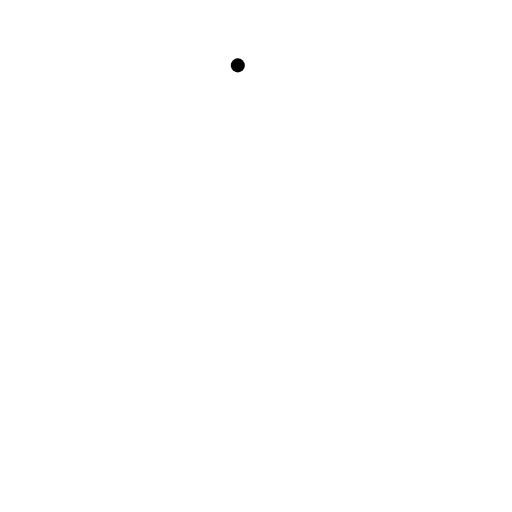
t = 0.00 s
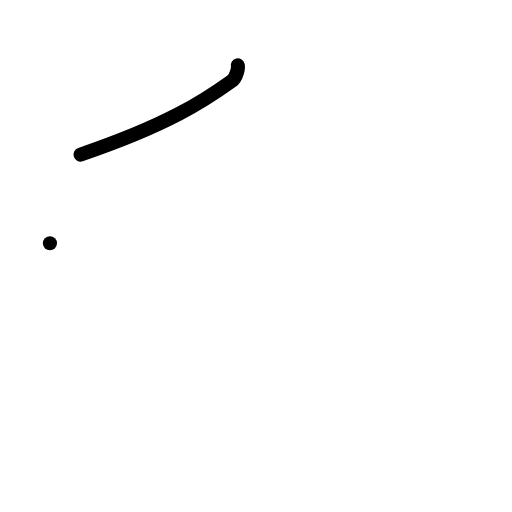
t = 1.00 s
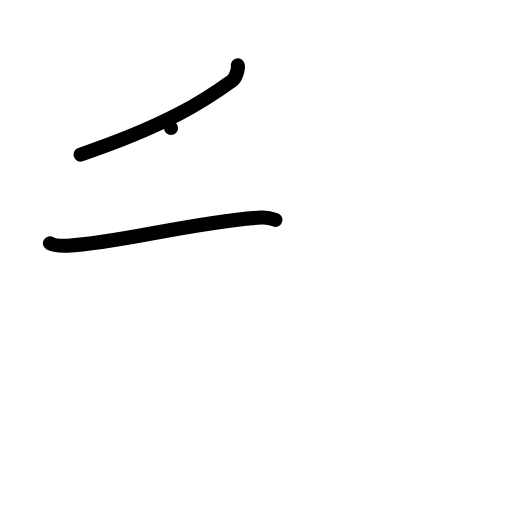
t = 2.00 s
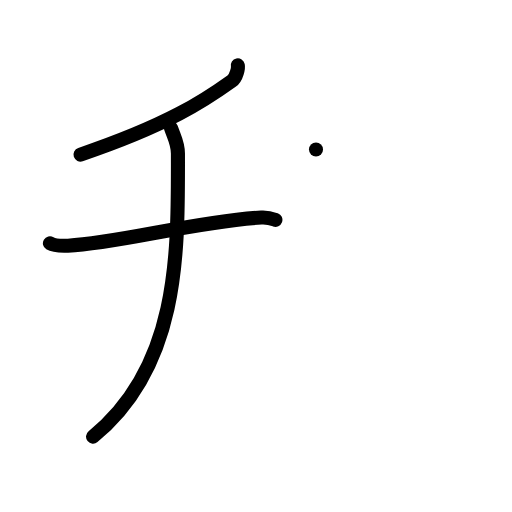
t = 3.00 s
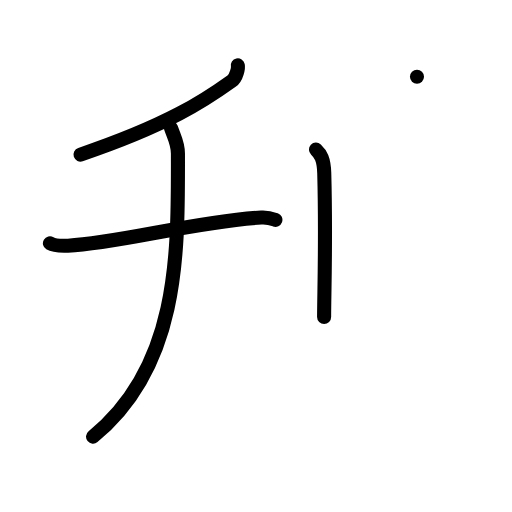
t = 4.00 s
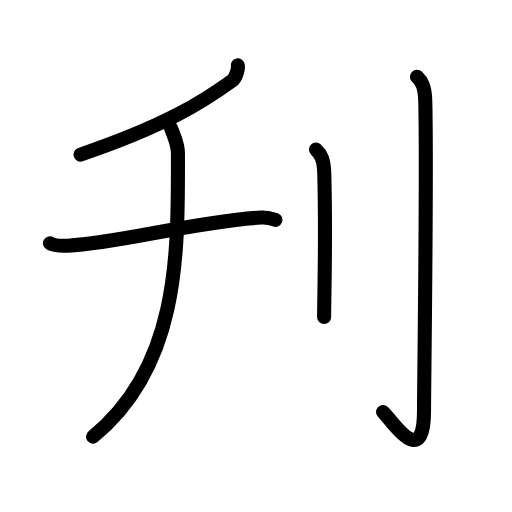
t = 5.00 s

The animated SVG that drew these frames (rendered in a browser with its animation timeline set to each time). Animation: 16 SMIL elements (animate=16); one cycle of 5.00 s.

<?xml version="1.0" encoding="UTF-8"?>
<!--
AniKanjiVG is licensed by CC-BY-SA Paul C. Sommerhoff (https://bitbucket.org/sommerhoff/anikanjivg).
AniKanjiVG uses KanjiVG which is licensed by CC-BY-SA Ulrich Apel (http://kanjivg.tagaini.net).
See also http://creativecommons.org/licenses/by-sa/3.0/
-->
<svg xmlns:kvg='http://kanjivg.tagaini.net' xmlns='http://www.w3.org/2000/svg' width='109' height='109' viewBox='0 0 109 109' style='fill:none;stroke:#000000;stroke-width:3;stroke-linecap:round;stroke-linejoin:round;' id="kvg:kanji_0520b"><g id="kvg:0520b" kvg:element="刋"><g id="kvg:0520b-g1" kvg:element="千" kvg:position="left"><g id="kvg:0520b-g2" kvg:element="丿" kvg:position="top"><path id="kvg:0520b-s1" kvg:type="㇒" d="M50.63,13.92c0.1,0.46-0.2,2.54-1.33,3.35C43.75,21.25,36,26.5,17.14,32.91"><animate attributeName="d" begin="0.0s" dur="0.5s" from="M50.63,13.92C50.63,13.92,50.63,13.92,50.63,13.92" to="M50.63,13.92c0.1,0.46-0.2,2.54-1.33,3.35" />
<animate attributeName="d" begin="0.5s" dur="0.5s" from="M50.63,13.92c0.1,0.46-0.2,2.54-1.33,3.35c0,0,0,0,0,0,0" to="M50.63,13.92c0.1,0.46-0.2,2.54-1.33,3.35C43.75,21.25,36,26.5,17.14,32.91" />
</path>
</g>
<g id="kvg:0520b-g3" kvg:element="十" kvg:position="bottom"><path id="kvg:0520b-s2" kvg:type="㇐" d="M10.63,51.79c0.85,0.51,2.98,0.55,3.84,0.51c11.03-0.55,26.53-5.05,41.17-6c1.42-0.09,2.28,0.24,2.99,0.5"><animate attributeName="d" begin="1.0s" dur="0.3333333333333333s" from="M10.63,51.79C10.63,51.79,10.63,51.79,10.63,51.79" to="M10.63,51.79c0.85,0.51,2.98,0.55,3.84,0.51" />
<animate attributeName="d" begin="1.3333333333333333s" dur="0.3333333333333333s" from="M10.63,51.79c0.85,0.51,2.98,0.55,3.84,0.51c0,0,0,0,0,0,0" to="M10.63,51.79c0.85,0.51,2.98,0.55,3.84,0.51c11.03-0.55,26.53-5.05,41.17-6" />
<animate attributeName="d" begin="1.6666666666666665s" dur="0.3333333333333333s" from="M10.63,51.79c0.85,0.51,2.98,0.55,3.84,0.51c11.03-0.55,26.53-5.05,41.17-6c0,0,0,0,0,0,0" to="M10.63,51.79c0.85,0.51,2.98,0.55,3.84,0.51c11.03-0.55,26.53-5.05,41.17-6c1.42-0.09,2.28,0.24,2.99,0.5" />
<animate attributeName="d" begin="0s" dur="1.0s" from="M-100,-100" to="M-100,-100" />
</path>
<path id="kvg:0520b-s3" kvg:type="㇑" d="M36.41,27.25c0.6,1.79,1.47,3.19,1.47,5.42c0,20.4,0.62,45.08-18.07,60.29"><animate attributeName="d" begin="2.0s" dur="0.5s" from="M36.41,27.25C36.41,27.25,36.41,27.25,36.41,27.25" to="M36.41,27.25c0.6,1.79,1.47,3.19,1.47,5.42" />
<animate attributeName="d" begin="2.5s" dur="0.5s" from="M36.41,27.25c0.6,1.79,1.47,3.19,1.47,5.42c0,0,0,0,0,0,0" to="M36.41,27.25c0.6,1.79,1.47,3.19,1.47,5.42c0,20.4,0.62,45.08-18.07,60.29" />
<animate attributeName="d" begin="0s" dur="2.0s" from="M-100,-100" to="M-100,-100" />
</path>
</g>
</g>
<g id="kvg:0520b-g4" kvg:element="刂" kvg:variant="true" kvg:original="刀" kvg:position="right" kvg:radical="general"><path id="kvg:0520b-s4" kvg:type="㇑" d="M67.27,31.83c0.98,0.92,1.67,1.99,1.76,5.02C69.42,51.41,69,62.54,69,67.5"><animate attributeName="d" begin="3.0s" dur="0.5s" from="M67.27,31.83C67.27,31.83,67.27,31.83,67.27,31.83" to="M67.27,31.83c0.98,0.92,1.67,1.99,1.76,5.02" />
<animate attributeName="d" begin="3.5s" dur="0.5s" from="M67.27,31.83c0.98,0.92,1.67,1.99,1.76,5.02c0,0,0,0,0,0,0" to="M67.27,31.83c0.98,0.92,1.67,1.99,1.76,5.02C69.42,51.41,69,62.54,69,67.5" />
<animate attributeName="d" begin="0s" dur="3.0s" from="M-100,-100" to="M-100,-100" />
</path>
<path id="kvg:0520b-s5" kvg:type="㇚" d="M88.77,16.33c0.98,0.92,1.67,1.99,1.76,5.02c0.4,14.55-0.26,61.16-0.26,66.12c0,13.14-7.21,1.5-8.71,0.25"><animate attributeName="d" begin="4.0s" dur="0.3333333333333333s" from="M88.77,16.33C88.77,16.33,88.77,16.33,88.77,16.33" to="M88.77,16.33c0.98,0.92,1.67,1.99,1.76,5.02" />
<animate attributeName="d" begin="4.333333333333333s" dur="0.3333333333333333s" from="M88.77,16.33c0.98,0.92,1.67,1.99,1.76,5.02c0,0,0,0,0,0,0" to="M88.77,16.33c0.98,0.92,1.67,1.99,1.76,5.02c0.4,14.55-0.26,61.16-0.26,66.12" />
<animate attributeName="d" begin="4.666666666666667s" dur="0.3333333333333333s" from="M88.77,16.33c0.98,0.92,1.67,1.99,1.76,5.02c0.4,14.55-0.26,61.16-0.26,66.12c0,0,0,0,0,0,0" to="M88.77,16.33c0.98,0.92,1.67,1.99,1.76,5.02c0.4,14.55-0.26,61.16-0.26,66.12c0,13.14-7.21,1.5-8.71,0.25" />
<animate attributeName="d" begin="0s" dur="4.0s" from="M-100,-100" to="M-100,-100" />
</path>
</g>
</g>
</svg>
